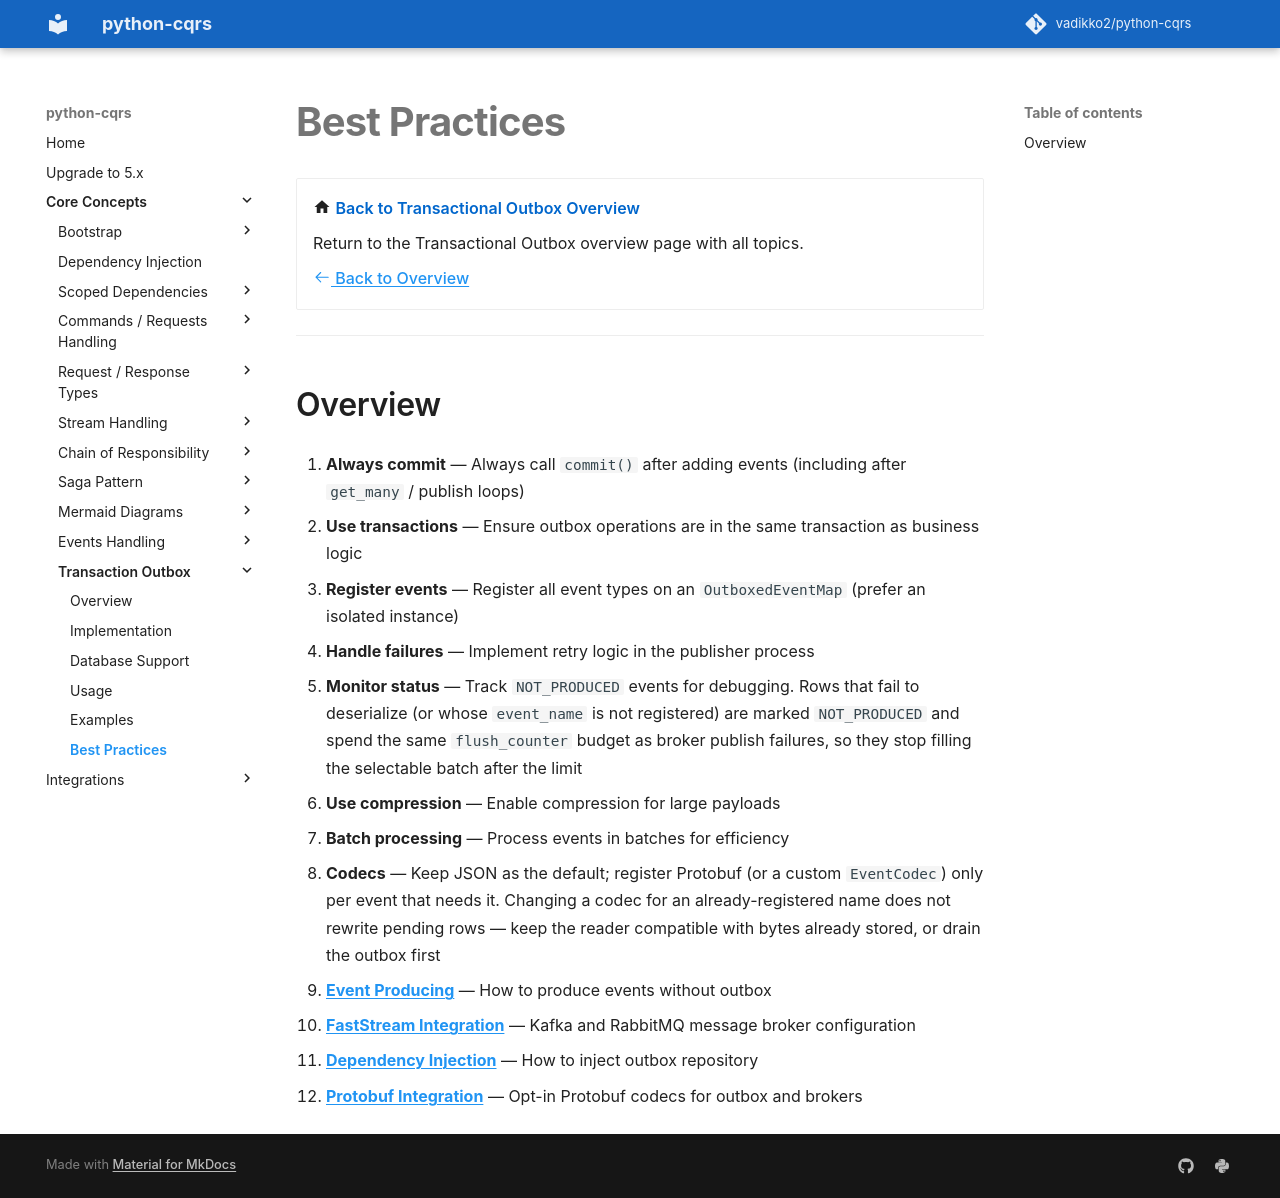

repository: pypatterns/python-cqrs-mkdocs · page: 4.0/outbox/best_practices/index.html · generator: mkdocs

# Best Practices

<div class="grid cards" markdown>

-   :material-home: **Back to Transactional Outbox Overview**

    Return to the Transactional Outbox overview page with all topics.

    [:octicons-arrow-left-24: Back to Overview](index.md)

</div>

---

## Overview


1. **Always commit** — Always call `commit()` after adding events (including after `get_many` / publish loops). `commit` after `get_many` releases the row lock
2. **Use transactions** — Ensure outbox operations are in the same transaction as business logic
3. **Register events** — Register all event types on an `OutboxedEventMap` (prefer an isolated instance)
4. **Handle failures** — Implement retry logic in the publisher process
5. **Monitor status** — Track `NOT_PRODUCED` events for debugging. Rows that fail to deserialize (or whose `event_name` is not registered) are marked `NOT_PRODUCED` and spend the same `flush_counter` budget as broker publish failures, so they stop filling the selectable batch after the limit
6. **Use compression** — Enable compression for large payloads
7. **Batch processing** — Process events in batches for efficiency
8. **Codecs** — Keep JSON as the default; register Protobuf (or a custom `EventCodec`) only per event that needs it. Changing a codec for an already-registered name does not rewrite pending rows — keep the reader compatible with bytes already stored, or drain the outbox first


- [**Event Producing**](../event_producing.md) — How to produce events without outbox
- [**FastStream Integration**](../faststream.md) — Kafka and RabbitMQ message broker configuration
- [**Dependency Injection**](../di.md) — How to inject outbox repository
- [**Protobuf Integration**](../protobuf.md) — Opt-in Protobuf codecs for outbox and brokers
